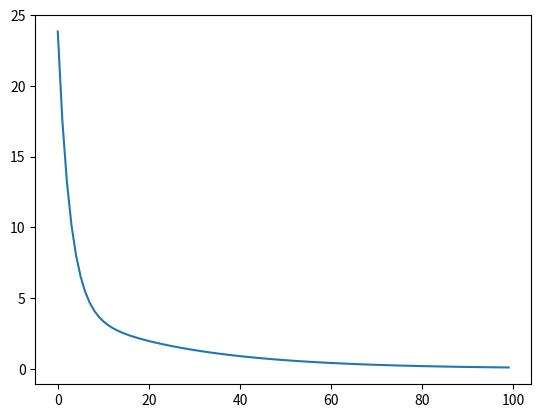

This figure's Python source:
import random
import matplotlib.pyplot as plt

x= []
y= []
a2 = 2
b2 = 2

for i in range (-5,6):
    x.append(i)
    y.append(i*a2+b2)

#data -----------------------------------------------------------
# prime of cost is  sigma {(2*w*(x**2) + 2*b*x - 2*x*y)} / numOfdata

numOfdata = 10
a = 0.01 # learning rate

w = random.uniform(-0.1,0.1)
b = random.uniform(-0.1,0.1)
# hypothesis = w*x + b


W_val = []
cost_val = []
num = []
b_val = []
cost_val2 = []
num2 = []

numOflearning = 100

def get_cost(w,b,x,y): #  MSE
    cost = 0
    for i in range (numOfdata): 
        cost += ((w*x[i] + b - y[i])**2)
    cost = cost / numOfdata
    return cost

def get_nextweight(w,b,x,y):
    p_cost=0
    for i in range(numOfdata):
        p_cost += 2*(w*(x[i]) + b - y[i])*x[i]
        
    weight = w - ((a*p_cost) / numOfdata)
    return weight

def get_nextb(w,b,x,y):
    b_cost = 0
    for i in range(numOfdata):
        b_cost += 2*(w*x[i] + b -y[i])
    bios = b - a*b_cost/numOfdata
    return bios

for X in range(numOflearning):
    w = get_nextweight(w,b,x,y)
    b = get_nextb(w,b,x,y)
    c = get_cost(w,b,x,y)
    W_val.append(w)
    b_val.append(b)
    print("W =",w,end='  ')
    cost_val.append(c)
    print("cost =",c)
    num.append(X)
    print()

#for X in range(numOflearning):
#    b = get_nextb(w,b,x,y)
#    c = get_cost(w,b,x,y)
#    b_val.append(b)
#    cost_val2.append(c)
#    print("b =", b, end=' ')
#    print("cost =", c)
#    num2.append(X)
#    print()
#print("optimization of b :end")

plt.plot(num,cost_val)
plt.show()
print()

print("optimization set is w=",w,", b=",b,"and cost is",c)


